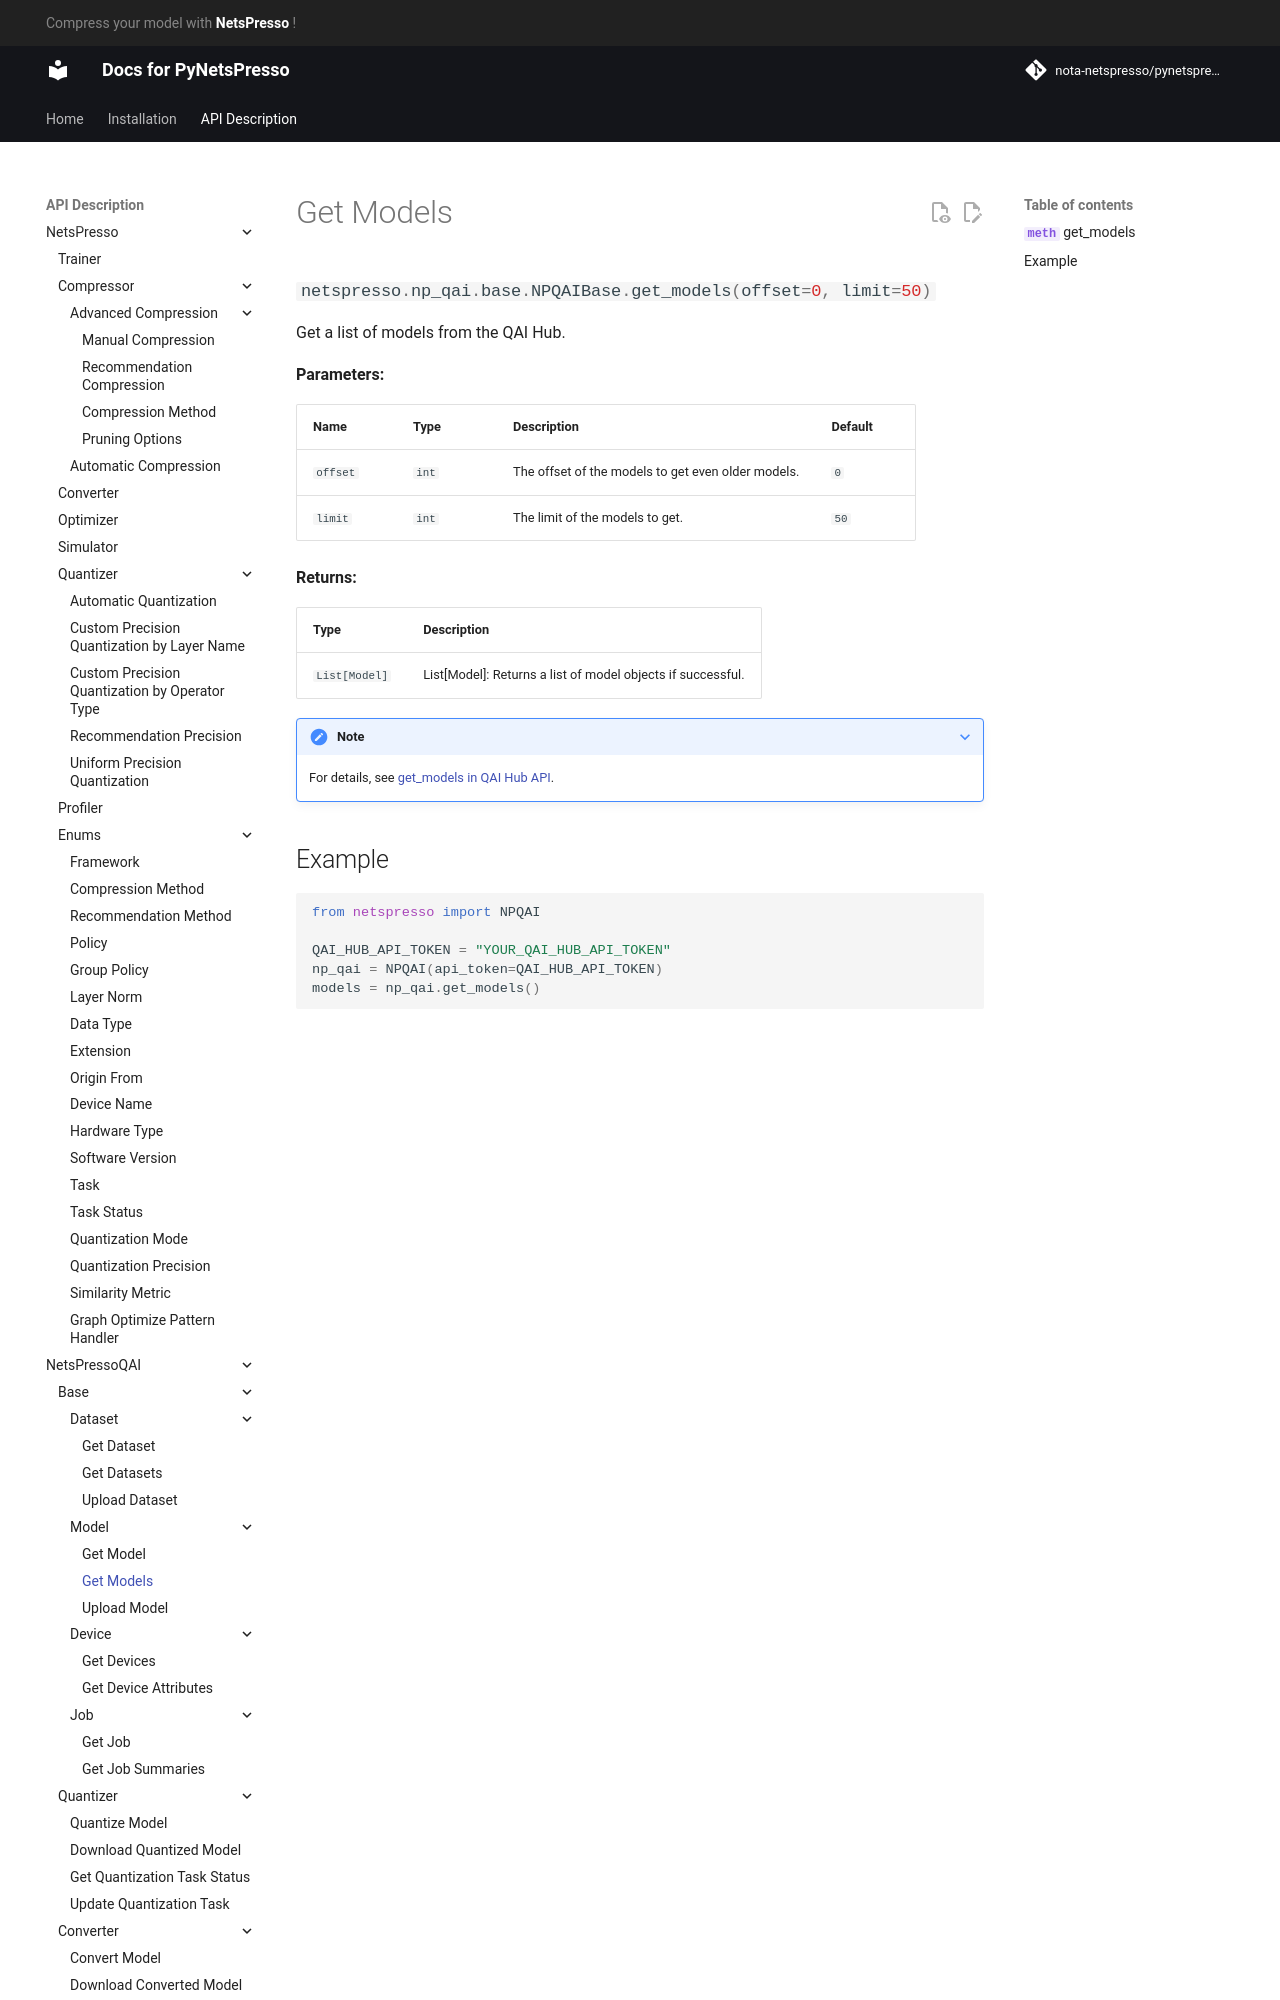

repository: Nota-NetsPresso/PyNetsPresso · page: description/netspresso_qai/base/model/get_models/index.html · generator: mkdocs

# Get Models

::: netspresso.np_qai.base.NPQAIBase.get_models
    handler: python
    options:
      heading_level: 3
      show_root_heading: true
      show_source: false
      show_symbol_type_toc: true
